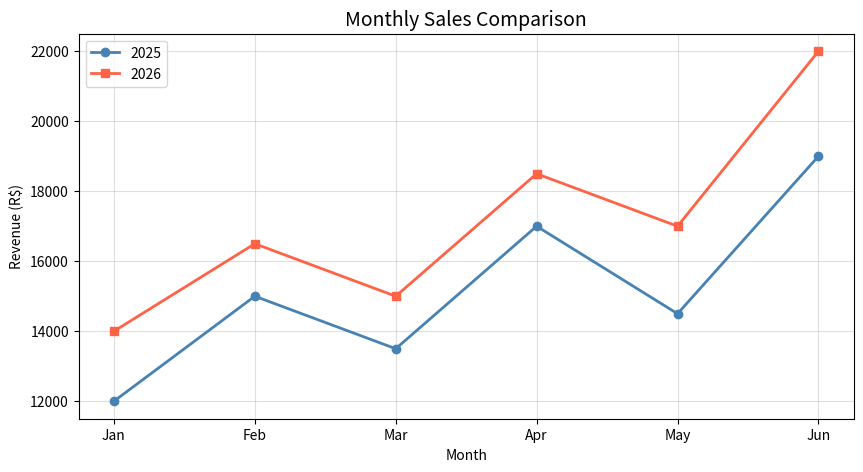
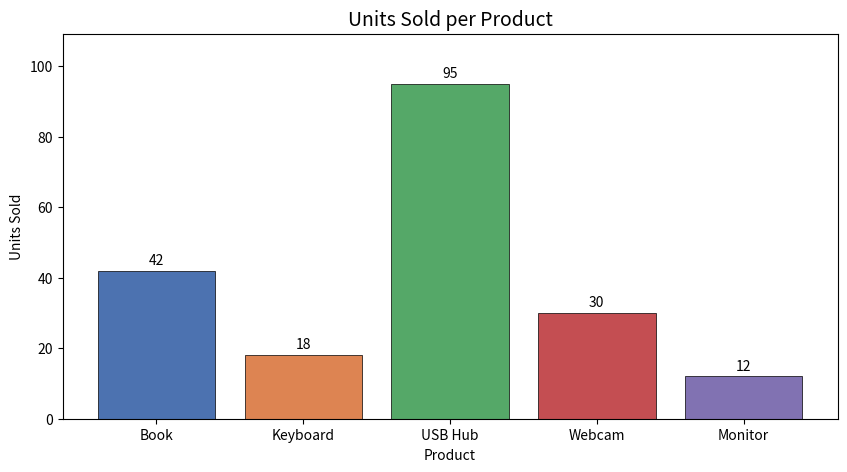
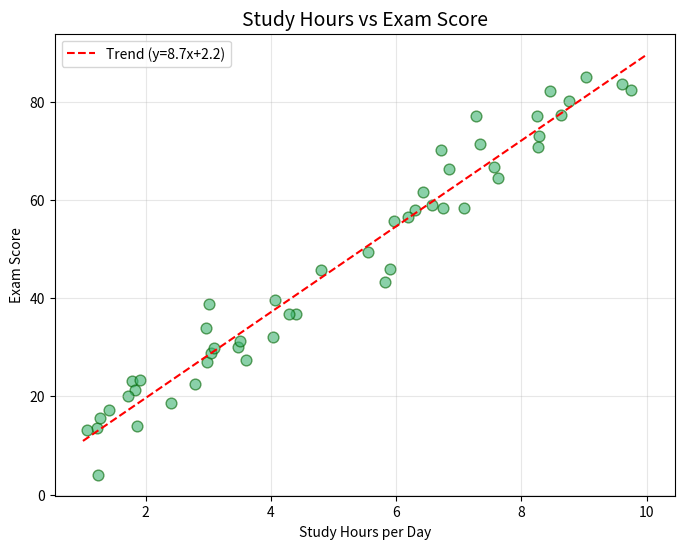
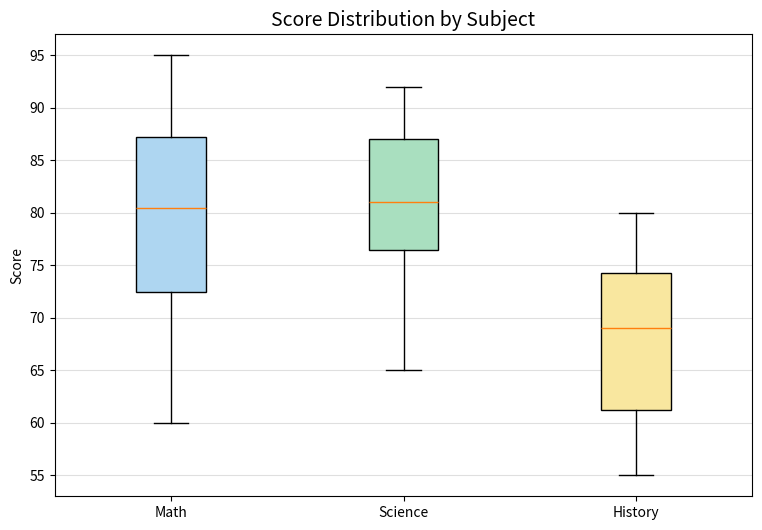
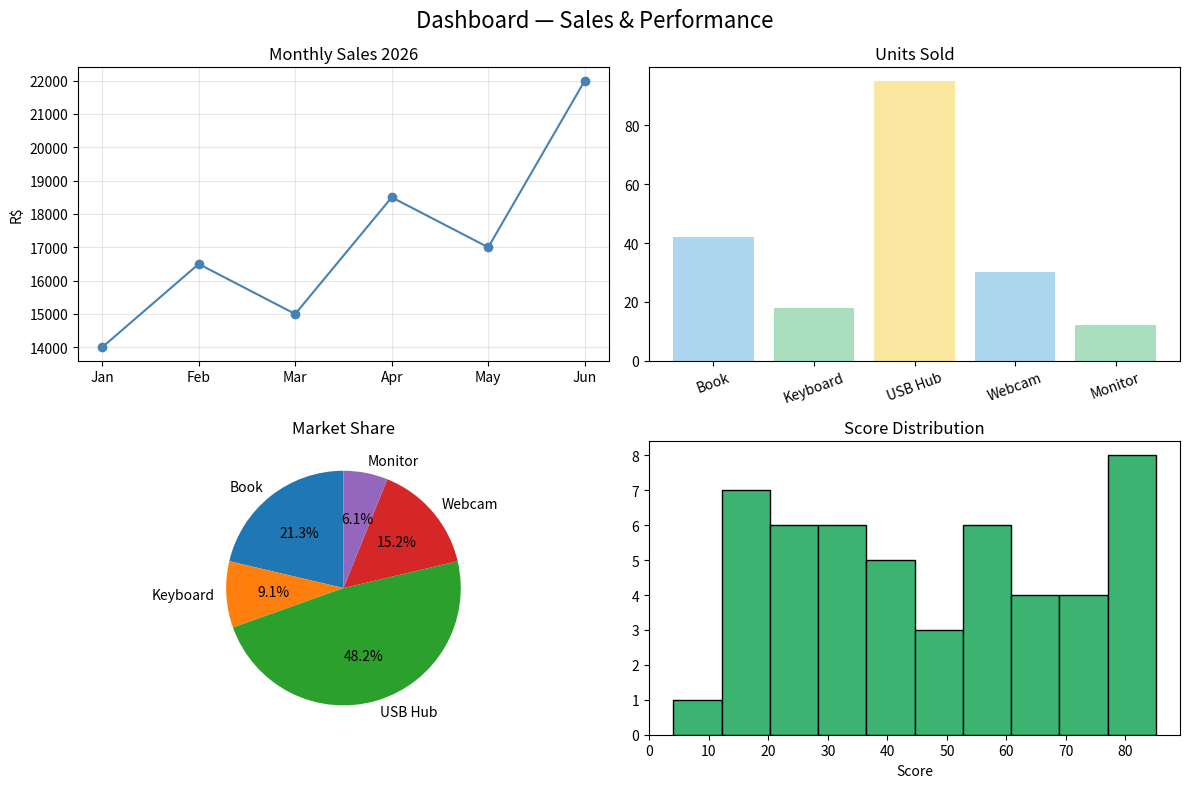

Recreate these plots in Python, in order.
# Data Visualization with Matplotlib
# Course 1 §7

import matplotlib

matplotlib.use(
    "Agg"
)  # non-interactive backend — saves files instead of opening windows
import matplotlib.pyplot as plt
import os

OUTPUT_DIR = "outputs"
os.makedirs(OUTPUT_DIR, exist_ok=True)


def save(name):
    path = os.path.join(OUTPUT_DIR, name)
    plt.savefig(path, dpi=100, bbox_inches="tight")
    plt.close()
    print(f"Saved: {path}")


# ═══════════════════════════════════════
#  LINE CHART
# ═══════════════════════════════════════
months = ["Jan", "Feb", "Mar", "Apr", "May", "Jun"]
sales_2025 = [12000, 15000, 13500, 17000, 14500, 19000]
sales_2026 = [14000, 16500, 15000, 18500, 17000, 22000]

plt.figure(figsize=(10, 5))
plt.plot(months, sales_2025, marker="o", label="2025", color="steelblue", linewidth=2)
plt.plot(months, sales_2026, marker="s", label="2026", color="tomato", linewidth=2)
plt.title("Monthly Sales Comparison", fontsize=14)
plt.xlabel("Month")
plt.ylabel("Revenue (R$)")
plt.legend()
plt.grid(True, alpha=0.4)
save("line_chart.png")

# ═══════════════════════════════════════
#  BAR CHART
# ═══════════════════════════════════════
products = ["Book", "Keyboard", "USB Hub", "Webcam", "Monitor"]
units_sold = [42, 18, 95, 30, 12]
colors = ["#4C72B0", "#DD8452", "#55A868", "#C44E52", "#8172B2"]

plt.figure(figsize=(10, 5))
bars = plt.bar(products, units_sold, color=colors, edgecolor="black", linewidth=0.5)

# Add value labels on bars
for bar, val in zip(bars, units_sold):
    plt.text(
        bar.get_x() + bar.get_width() / 2,
        bar.get_height() + 1,
        str(val),
        ha="center",
        va="bottom",
        fontsize=10,
    )

plt.title("Units Sold per Product", fontsize=14)
plt.xlabel("Product")
plt.ylabel("Units Sold")
plt.ylim(0, max(units_sold) * 1.15)
save("bar_chart.png")

# ═══════════════════════════════════════
#  SCATTER PLOT
# ═══════════════════════════════════════
import random

random.seed(42)

study_hours = [random.uniform(1, 10) for _ in range(50)]
exam_scores = [min(100, h * 9 + random.gauss(0, 5)) for h in study_hours]

plt.figure(figsize=(8, 6))
plt.scatter(
    study_hours,
    exam_scores,
    alpha=0.6,
    color="mediumseagreen",
    edgecolors="darkgreen",
    s=60,
)
plt.title("Study Hours vs Exam Score", fontsize=14)
plt.xlabel("Study Hours per Day")
plt.ylabel("Exam Score")
plt.grid(True, alpha=0.3)

# Trend line (linear regression via numpy)
import numpy as np

m, b = np.polyfit(study_hours, exam_scores, 1)
x_line = np.linspace(1, 10, 100)
plt.plot(x_line, m * x_line + b, "r--", label=f"Trend (y={m:.1f}x+{b:.1f})")
plt.legend()
save("scatter.png")

# ═══════════════════════════════════════
#  BOXPLOT
# ═══════════════════════════════════════
data = {
    "Math": [72, 85, 91, 68, 95, 78, 83, 60, 88, 74],
    "Science": [80, 88, 76, 92, 65, 84, 70, 90, 78, 82],
    "History": [60, 72, 65, 80, 55, 70, 68, 75, 58, 77],
}

plt.figure(figsize=(9, 6))
bp = plt.boxplot(
    list(data.values()), labels=list(data.keys()), patch_artist=True, notch=False
)

colors = ["#AED6F1", "#A9DFBF", "#F9E79F"]
for patch, color in zip(bp["boxes"], colors):
    patch.set_facecolor(color)

plt.title("Score Distribution by Subject", fontsize=14)
plt.ylabel("Score")
plt.grid(True, axis="y", alpha=0.4)
save("boxplot.png")

# ═══════════════════════════════════════
#  SUBPLOTS
# ═══════════════════════════════════════
fig, axes = plt.subplots(2, 2, figsize=(12, 8))
fig.suptitle("Dashboard — Sales & Performance", fontsize=16)

# Top-left: line
axes[0, 0].plot(months, sales_2026, marker="o", color="steelblue")
axes[0, 0].set_title("Monthly Sales 2026")
axes[0, 0].set_ylabel("R$")
axes[0, 0].grid(True, alpha=0.3)

# Top-right: bar
axes[0, 1].bar(products, units_sold, color=colors)
axes[0, 1].set_title("Units Sold")
axes[0, 1].tick_params(axis="x", rotation=20)

# Bottom-left: pie
axes[1, 0].pie(units_sold, labels=products, autopct="%1.1f%%", startangle=90)
axes[1, 0].set_title("Market Share")

# Bottom-right: histogram
axes[1, 1].hist(exam_scores, bins=10, color="mediumseagreen", edgecolor="black")
axes[1, 1].set_title("Score Distribution")
axes[1, 1].set_xlabel("Score")

plt.tight_layout()
save("dashboard.png")

print("\nAll charts saved to outputs/")
print("LAB: Modify colors, data, and titles then re-run to see changes.")
